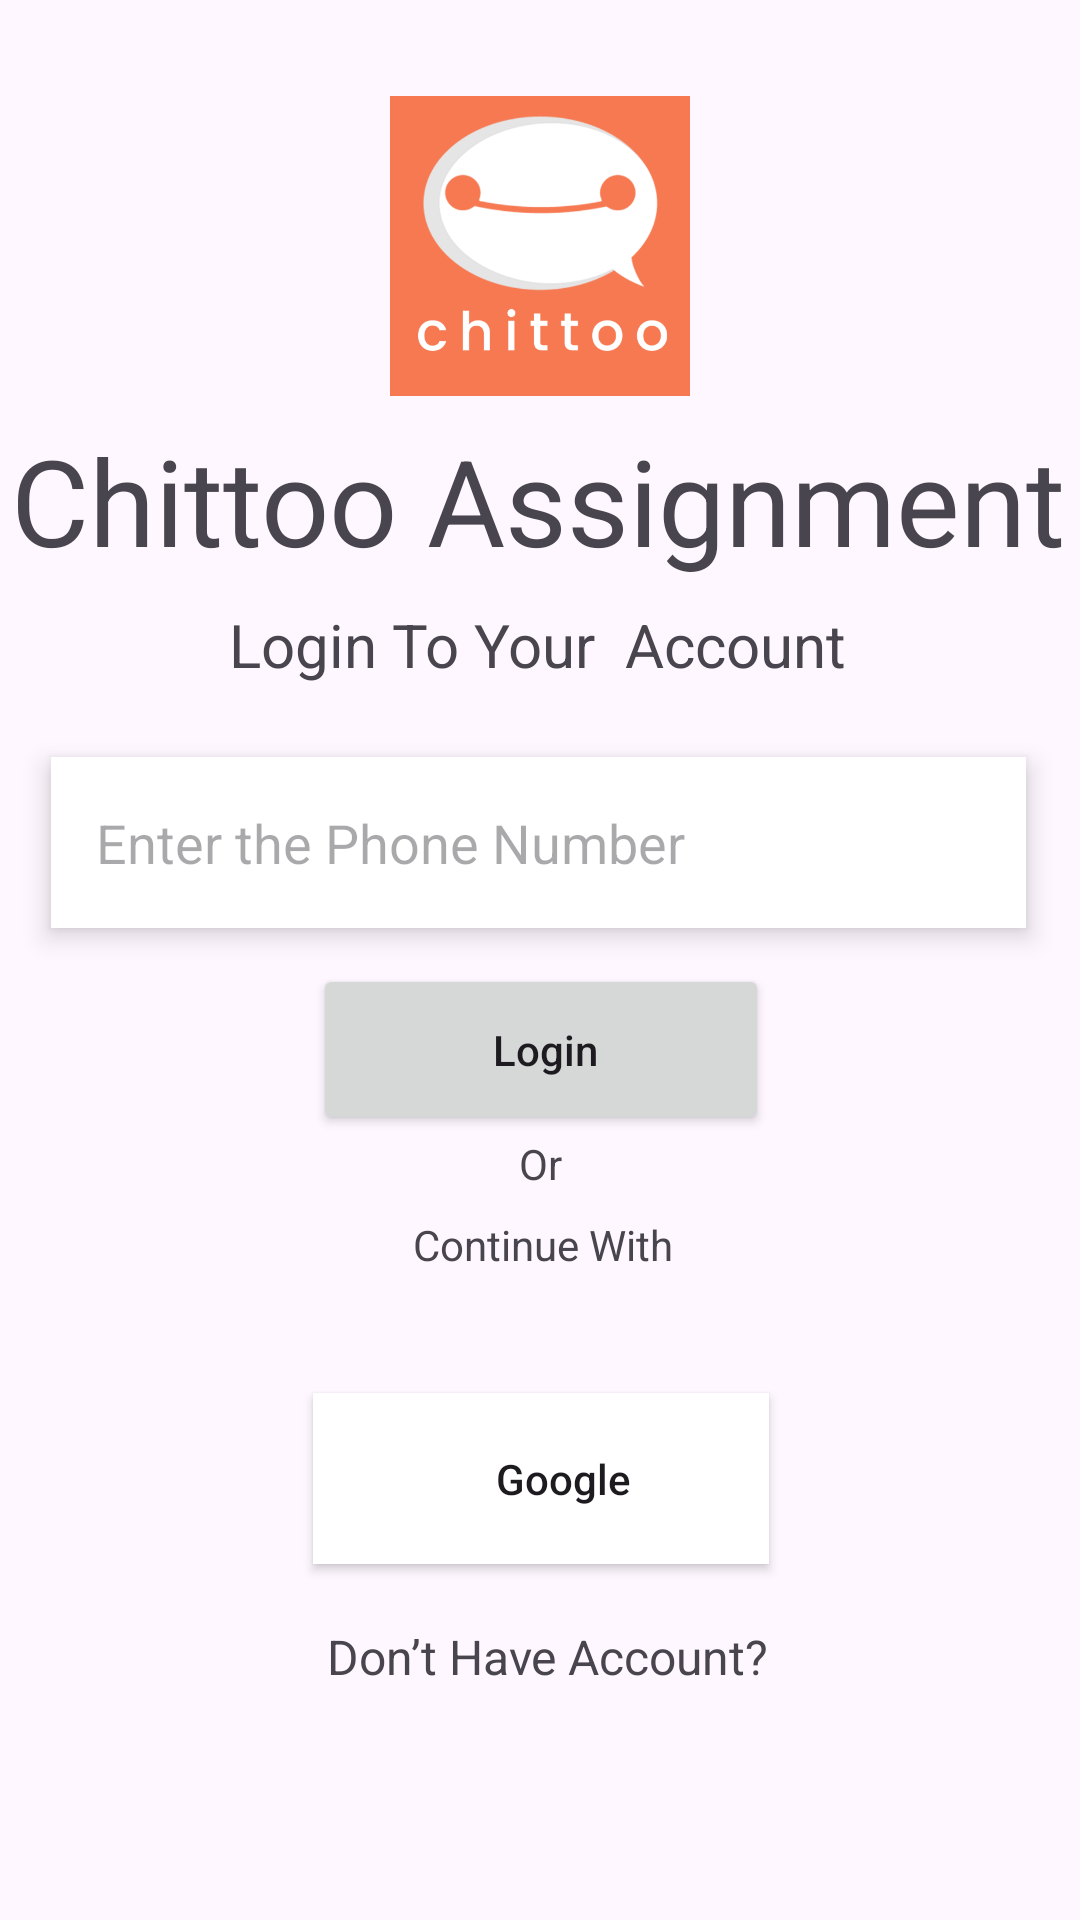

Here is an Android app screen rendered from its layout file. Give the layout XML and the strings, colors and styles it references.
<!-- AndroidManifest.xml: application theme Theme.ChittooAssignment -->
<!-- res/layout/activity_login.xml -->
<?xml version="1.0" encoding="utf-8"?>
<androidx.constraintlayout.widget.ConstraintLayout xmlns:android="http://schemas.android.com/apk/res/android"
    xmlns:app="http://schemas.android.com/apk/res-auto"
    xmlns:tools="http://schemas.android.com/tools"
    android:id="@+id/main"
    android:layout_width="match_parent"
    android:layout_height="match_parent"
    tools:context=".LoginActivity">
    <ImageView
        android:id="@+id/imageView3"
        android:layout_width="100dp"
        android:layout_height="100dp"
        android:layout_marginTop="32dp"
        app:layout_constraintEnd_toEndOf="parent"
        app:layout_constraintStart_toStartOf="parent"
        app:layout_constraintTop_toTopOf="parent"
        app:srcCompat="@drawable/logo" />

    <TextView
        android:id="@+id/textView6"
        android:layout_width="wrap_content"
        android:layout_height="wrap_content"
        android:layout_marginTop="8dp"
        android:text="Chittoo Assignment"
        android:textSize="40sp"
        app:layout_constraintEnd_toEndOf="@+id/imageView3"
        app:layout_constraintHorizontal_bias="0.503"
        app:layout_constraintStart_toStartOf="@+id/imageView3"
        app:layout_constraintTop_toBottomOf="@+id/imageView3" />

    <TextView
        android:id="@+id/textView8"
        android:layout_width="wrap_content"
        android:layout_height="wrap_content"
        android:layout_marginTop="8dp"
        android:text="Login To Your  Account"
        android:textSize="20sp"
        app:layout_constraintEnd_toEndOf="@+id/textView6"
        app:layout_constraintStart_toStartOf="@+id/textView6"
        app:layout_constraintTop_toBottomOf="@+id/textView6" />

    <EditText
        android:id="@+id/etxtPhone"
        android:layout_width="325dp"
        android:layout_height="57dp"
        android:layout_marginTop="24dp"
        android:background="@color/white"
        android:drawablePadding="15dp"
        android:elevation="5dp"
        android:ems="10"
        android:hint="Enter the Phone Number"
        android:inputType="textEmailAddress"
        android:paddingLeft="15dp"
        app:layout_constraintEnd_toEndOf="@+id/textView8"
        app:layout_constraintStart_toStartOf="@+id/textView8"
        app:layout_constraintTop_toBottomOf="@+id/textView8" />

    <TextView
        android:id="@+id/textView9"
        android:layout_width="wrap_content"
        android:layout_height="wrap_content"
        android:text="Or"
        app:layout_constraintEnd_toEndOf="parent"
        app:layout_constraintStart_toStartOf="parent"
        app:layout_constraintTop_toBottomOf="@+id/btnPhone" />

    <TextView
        android:id="@+id/textView10"
        android:layout_width="wrap_content"
        android:layout_height="wrap_content"
        android:layout_marginTop="8dp"
        android:text="Continue With"
        app:layout_constraintEnd_toEndOf="@+id/textView9"
        app:layout_constraintHorizontal_bias="0.493"
        app:layout_constraintStart_toStartOf="@+id/textView9"
        app:layout_constraintTop_toBottomOf="@+id/textView9" />

    <androidx.appcompat.widget.AppCompatButton
        android:id="@+id/googlebutton"
        android:layout_width="152dp"
        android:layout_height="57dp"
        android:layout_marginTop="40dp"
        android:background="@color/white"
        android:paddingLeft="15dp"
        android:text="Google"
        android:textAllCaps="false"
        app:layout_constraintEnd_toEndOf="parent"
        app:layout_constraintHorizontal_bias="0.501"
        app:layout_constraintStart_toStartOf="parent"
        app:layout_constraintTop_toBottomOf="@+id/textView10" />

    <androidx.appcompat.widget.AppCompatButton
        android:id="@+id/btnPhone"
        android:layout_width="152dp"
        android:layout_height="57dp"
        android:layout_marginTop="12dp"
        android:paddingStart="15dp"
        android:text="Login"
        android:textAllCaps="false"
        app:layout_constraintEnd_toEndOf="parent"
        app:layout_constraintHorizontal_bias="0.501"
        app:layout_constraintStart_toStartOf="parent"
        app:layout_constraintTop_toBottomOf="@+id/etxtPhone" />

    <TextView
        android:id="@+id/donthavebutton"
        android:layout_width="wrap_content"
        android:layout_height="wrap_content"
        android:layout_marginTop="20dp"
        android:text="@string/don_t_have_account"
        android:textSize="16sp"
        app:layout_constraintEnd_toEndOf="@+id/googlebutton"
        app:layout_constraintHorizontal_bias="1.0"
        app:layout_constraintStart_toStartOf="@+id/googlebutton"
        app:layout_constraintTop_toBottomOf="@+id/googlebutton" />
</androidx.constraintlayout.widget.ConstraintLayout>
<!-- resources referenced by this layout -->
<resources>
  <!-- drawable logo: png bitmap (drawable, 47983 bytes) -->
  <string name="don_t_have_account">Don’t Have Account?</string>
  <style name="Theme.ChittooAssignment" parent="Base.Theme.ChittooAssignment" />
  <style name="Base.Theme.ChittooAssignment" parent="Theme.Material3.DayNight.NoActionBar">
          
          
      </style>
  <!-- not gathered from this repository: default colours our renderer supplied (Android Studio template values) -->
  <color name="white">#FFFFFFFF</color>
</resources>
